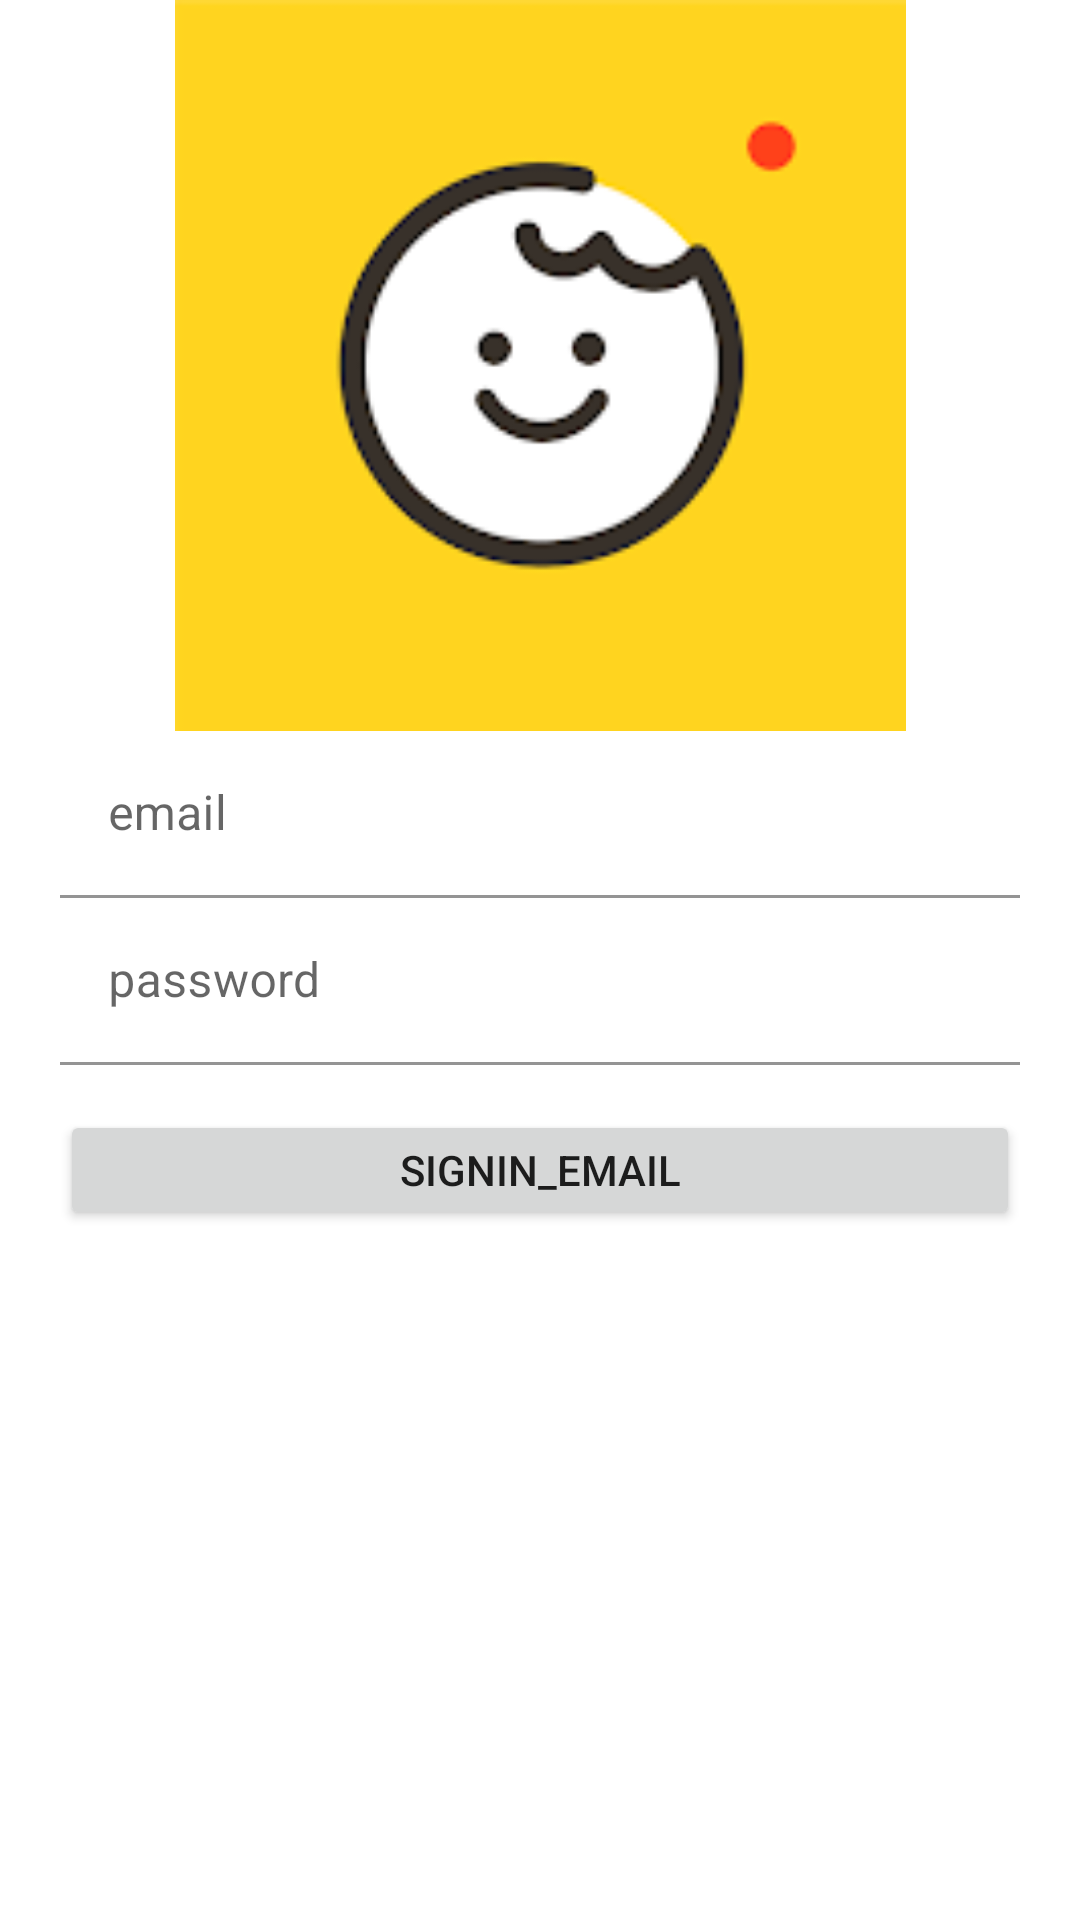

Layout XML and referenced resources for this Android screen:
<!-- AndroidManifest.xml: application theme Theme.SsookSsook -->
<!-- res/layout/activity_login.xml -->
<?xml version="1.0" encoding="utf-8"?>
<RelativeLayout xmlns:android="http://schemas.android.com/apk/res/android"
    xmlns:app="http://schemas.android.com/apk/res-auto"
    xmlns:tools="http://schemas.android.com/tools"
    android:layout_width="match_parent"
    android:layout_height="match_parent"
    tools:context=".LoginActivity">

    <ImageView
        android:layout_width="match_parent"
        android:layout_height="match_parent"
        android:layout_above="@+id/sigin_layout"
        android:layout_alignParentTop="true"
        android:src="@drawable/ic_logo"></ImageView>

    <LinearLayout
        android:id="@+id/sigin_layout"
        android:layout_width="match_parent"
        android:layout_height="wrap_content"
        android:layout_alignParentBottom="true"
        android:orientation="vertical">

        <com.google.android.material.textfield.TextInputLayout
            android:layout_width="match_parent"
            android:layout_height="wrap_content"
            android:layout_marginLeft="20dp"
            android:layout_marginRight="20dp">

            <EditText
                android:id="@+id/email_edittext"
                android:layout_width="match_parent"
                android:layout_height="wrap_content"
                android:background="@color/white"
                android:hint="email"></EditText>

        </com.google.android.material.textfield.TextInputLayout>

        <com.google.android.material.textfield.TextInputLayout
            android:layout_width="match_parent"
            android:layout_height="wrap_content"
            android:layout_marginLeft="20dp"
            android:layout_marginRight="20dp">

            <EditText
                android:inputType="textPassword"
                android:id="@+id/password_edittext"
                android:layout_width="match_parent"
                android:layout_height="wrap_content"
                android:background="@color/white"
                android:hint="password"></EditText>
        </com.google.android.material.textfield.TextInputLayout>

        <androidx.appcompat.widget.AppCompatButton
            android:id="@+id/email_login_button"
            android:layout_width="match_parent"
            android:layout_height="40dp"
            android:layout_marginLeft="20dp"
            android:layout_marginTop="15dp"
            android:layout_marginRight="20dp"
            android:layout_marginBottom="35dp"
            android:text="signin_email" />

        <androidx.appcompat.widget.AppCompatButton
            android:id="@+id/facebook_login_button"
            android:layout_width="match_parent"
            android:layout_height="40dp"
            android:layout_marginLeft="20dp"
            android:layout_marginTop="15dp"
            android:layout_marginRight="20dp"
            android:layout_marginBottom="5dp"
            android:background="@drawable/btn_signin_facebook"
            android:text="signin_facebook"
            android:textColor="@color/white" />

        <androidx.appcompat.widget.AppCompatButton
            android:id="@+id/google_login_button"

            android:layout_width="match_parent"
            android:layout_height="40dp"
            android:layout_marginLeft="20dp"
            android:layout_marginTop="15dp"
            android:layout_marginRight="20dp"
            android:layout_marginBottom="80dp"
            android:background="@drawable/btn_signin_google"
            android:text="signin_google"
            android:textColor="@color/white" />


    </LinearLayout>

</RelativeLayout>
<!-- resources referenced by this layout -->
<resources>
  <!-- drawable ic_logo: png bitmap (drawable, 6927 bytes) -->
  <style name="Theme.SsookSsook" parent="Theme.MaterialComponents.DayNight.DarkActionBar">
          
          <item name="colorPrimary">@color/purple_500</item>
          <item name="colorPrimaryVariant">@color/purple_700</item>
          <item name="colorOnPrimary">@color/white</item>
          
          <item name="colorSecondary">@color/teal_200</item>
          <item name="colorSecondaryVariant">@color/teal_700</item>
          <item name="colorOnSecondary">@color/black</item>
          
          <item name="android:statusBarColor" tools:targetApi="l">?attr/colorPrimaryVariant</item>
          
      </style>
  <!-- not gathered from this repository: default colours our renderer supplied (Android Studio template values) -->
  <color name="purple_500">#FF6200EE</color>
  <color name="purple_700">#FF3700B3</color>
  <color name="teal_200">#FF03DAC5</color>
  <color name="teal_700">#FF018786</color>
  <color name="black">#FF000000</color>
  <color name="white">#FFFFFFFF</color>
</resources>
